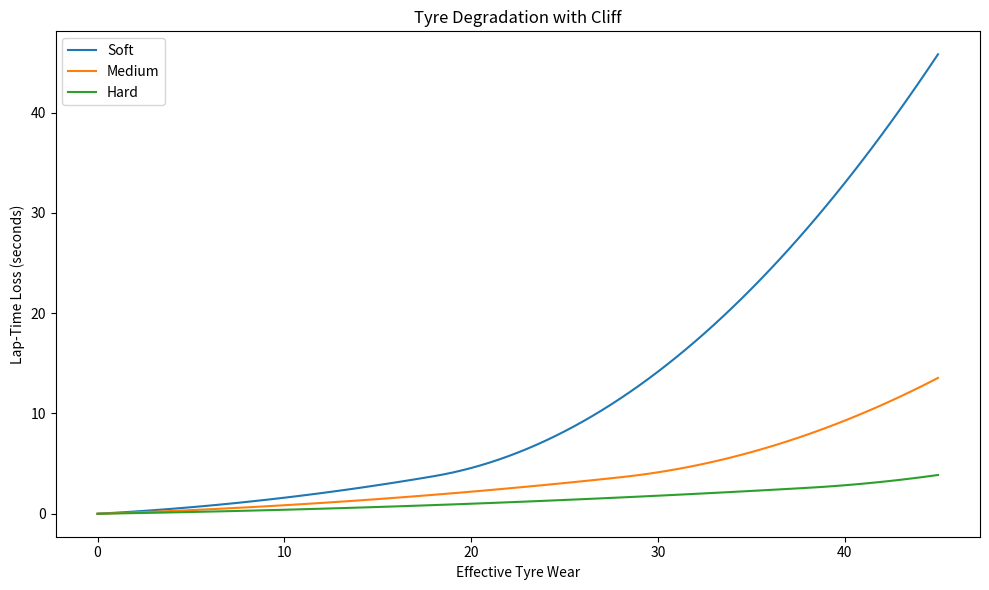
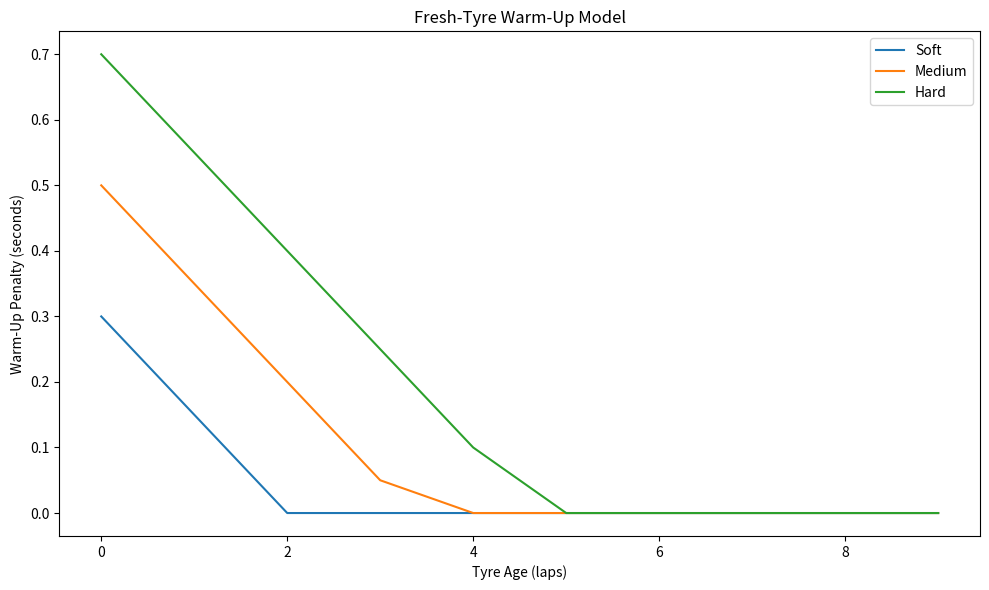
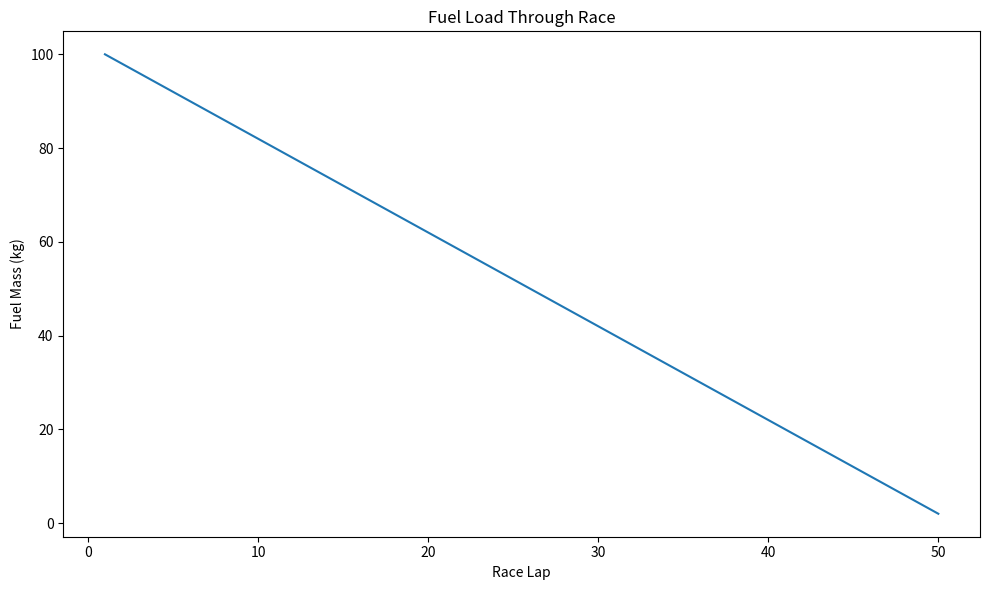
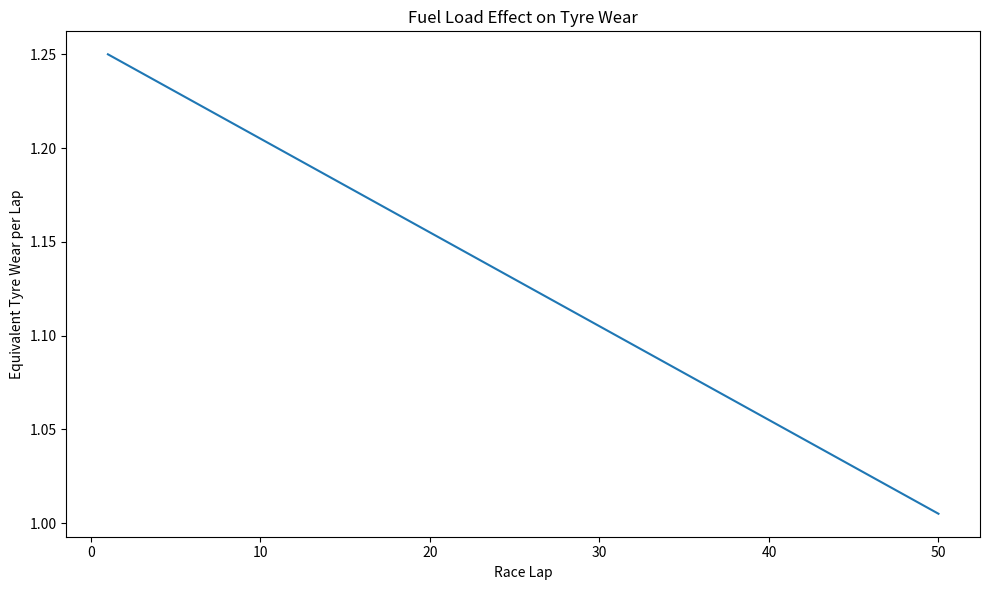
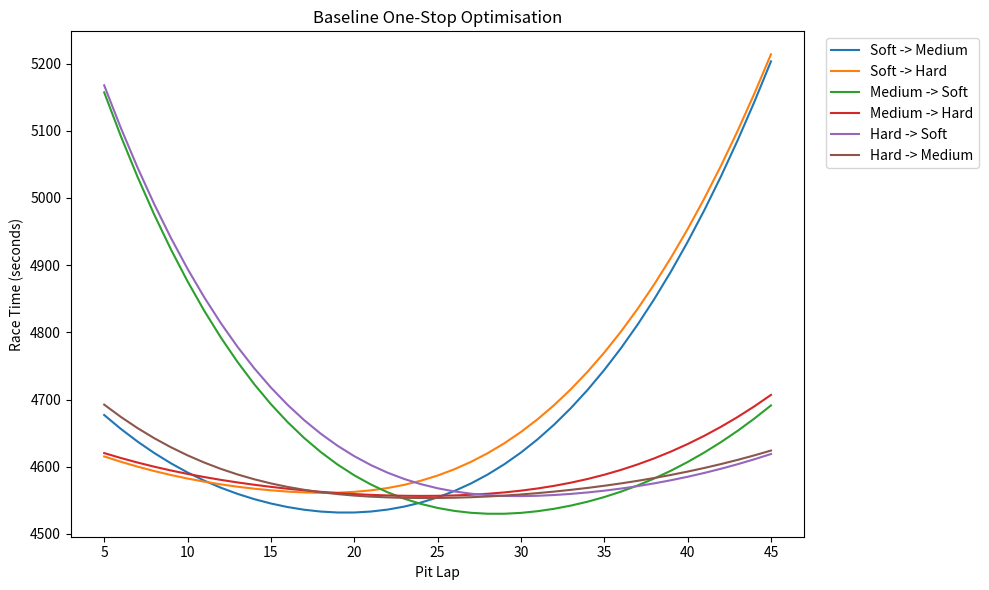
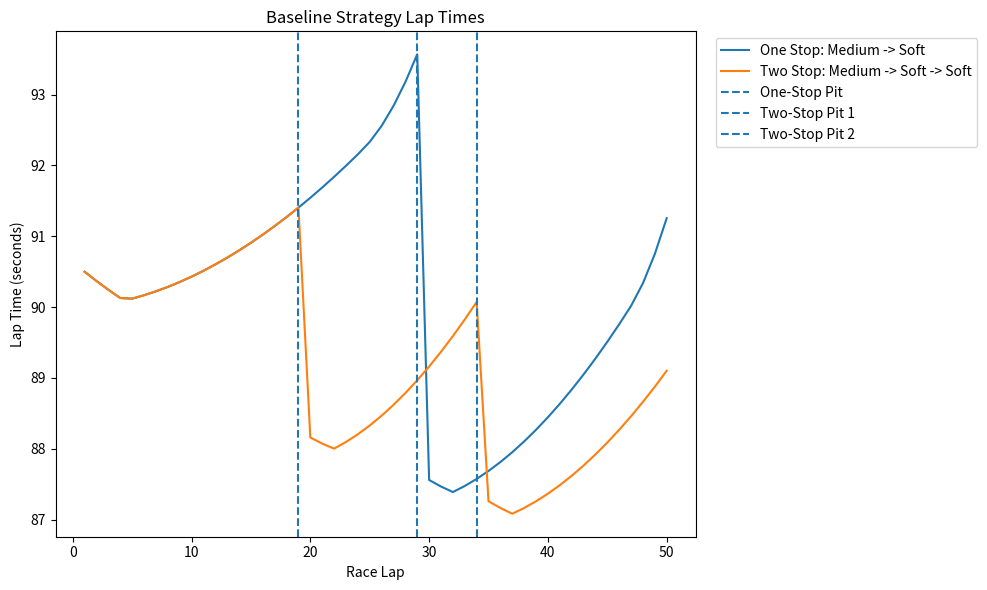
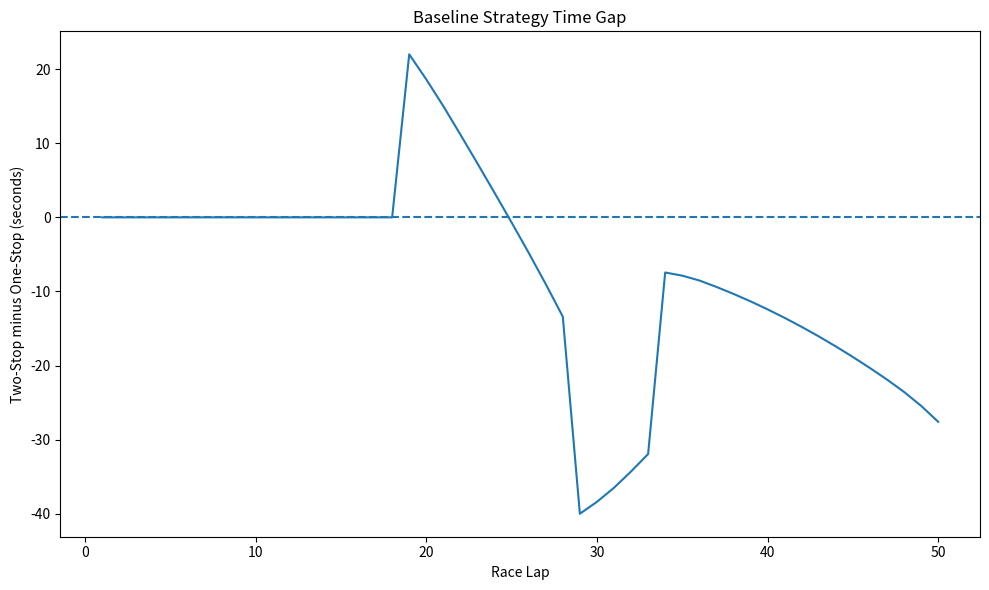
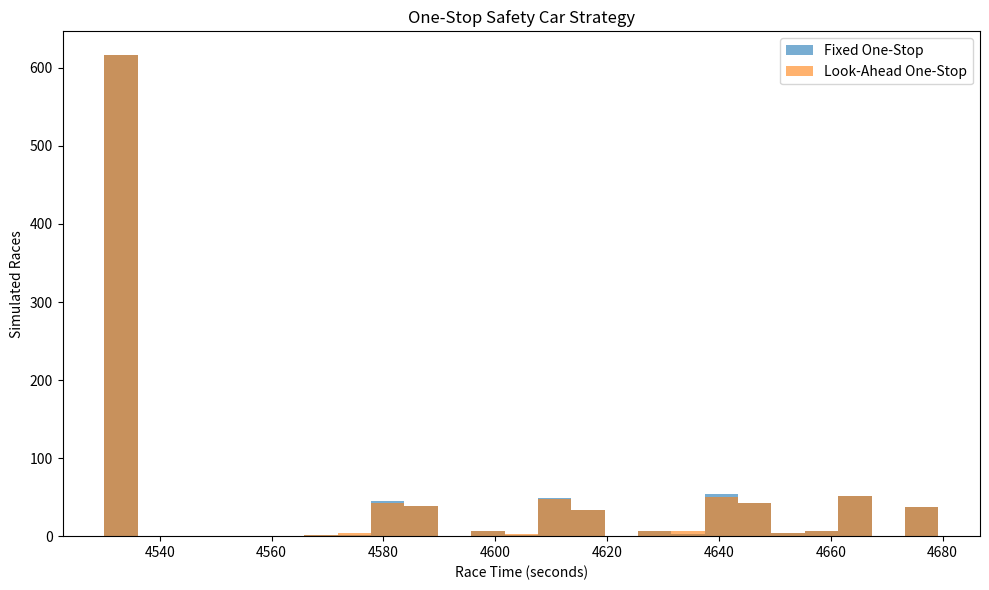
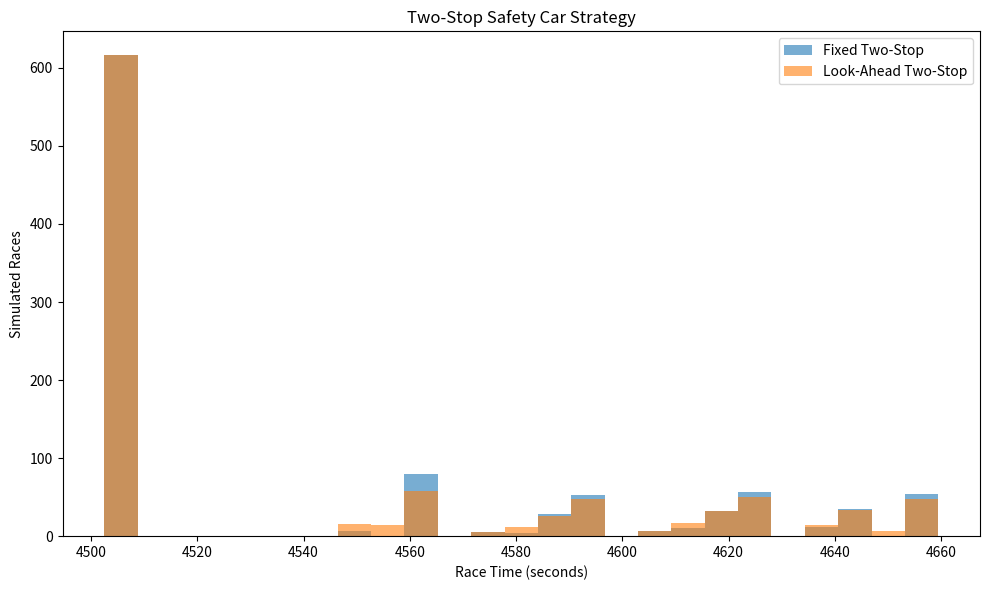
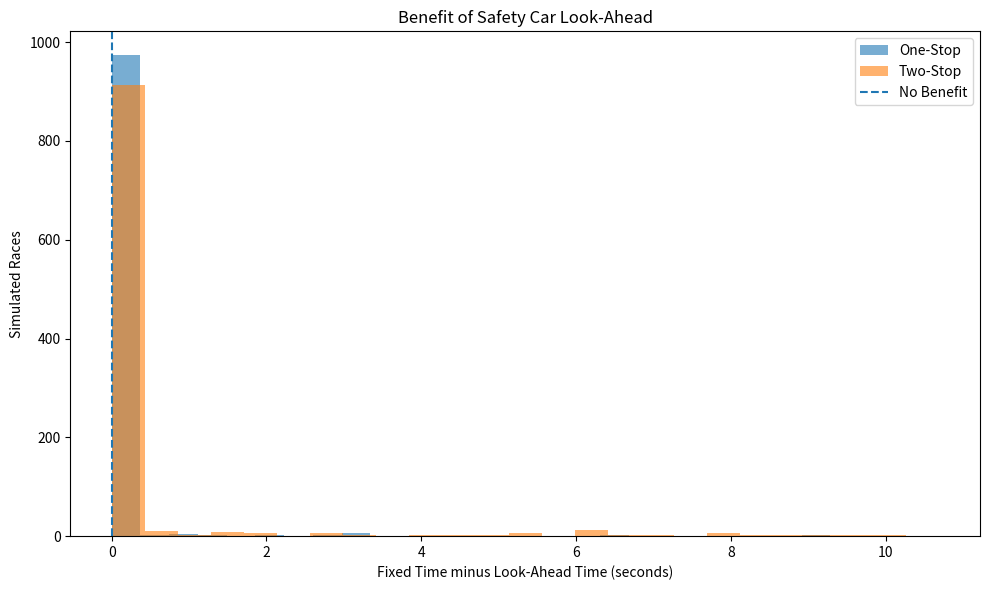
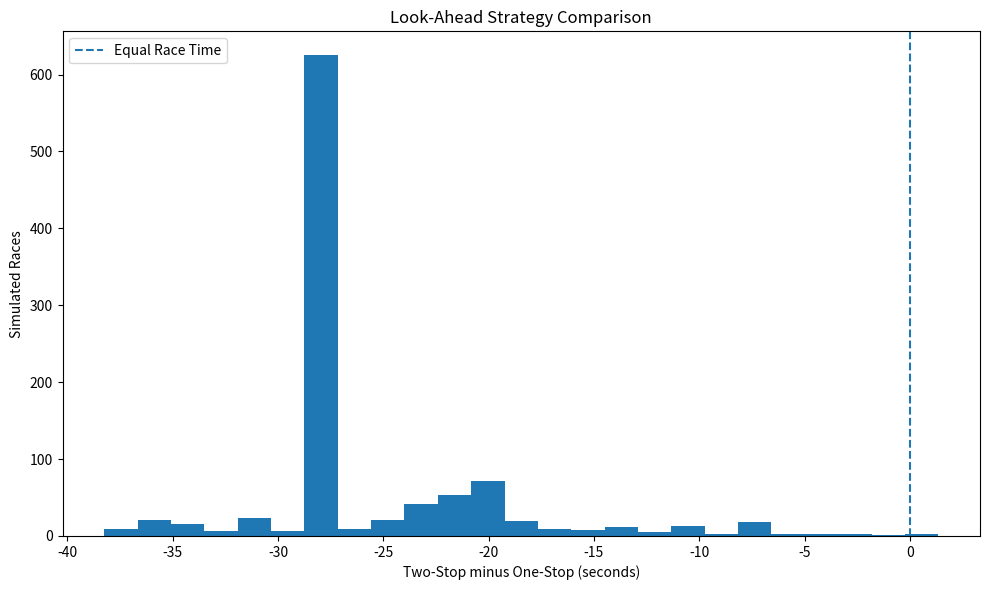
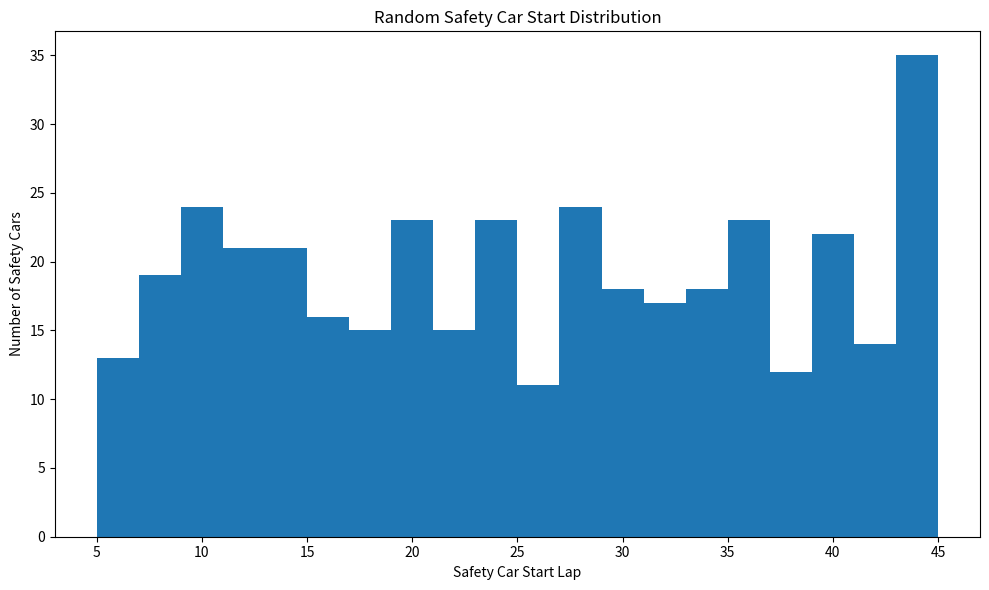

Write the Python code that produced these figures, in order.
import matplotlib.pyplot as plt
import random
import statistics


# =============================================================
# RACE SETTINGS
# =============================================================

race_laps = 50

normal_pit_loss = 22.0

minimum_stint = 5


# =============================================================
# FUEL MODEL
# =============================================================

initial_fuel_mass = 100.0

fuel_burn_per_lap = 2.0

fuel_time_per_kg = 0.03

fuel_wear_sensitivity = 0.25


# =============================================================
# SAFETY CAR MODEL
# =============================================================

safety_car_probability = 0.40

safety_car_min_start = 5

safety_car_max_start = 45

safety_car_min_duration = 2

safety_car_max_duration = 5

safety_car_lap_time = 120.0

safety_car_pit_loss = 10.0

safety_car_tyre_wear_multiplier = 0.35


# =============================================================
# MONTE CARLO SETTINGS
# =============================================================

monte_carlo_runs = 1000

random_seed = 42


# =============================================================
# TYRE DATA
# =============================================================
#
# Each tyre contains:
#
# 0 = base lap time
# 1 = linear degradation
# 2 = quadratic degradation
# 3 = initial warm-up penalty
# 4 = warm-up recovery
# 5 = cliff threshold
# 6 = cliff severity
#
# =============================================================

tyres = {

    "Soft": (
        89.0,
        0.10,
        0.006,
        0.30,
        0.15,
        18.0,
        0.04
    ),

    "Medium": (
        90.0,
        0.06,
        0.0025,
        0.50,
        0.15,
        28.0,
        0.02
    ),

    "Hard": (
        92.0,
        0.03,
        0.001,
        0.70,
        0.15,
        38.0,
        0.01
    )
}


# =============================================================
# FUNCTION: CHECK SAFETY CAR LAP
# =============================================================

def is_safety_car_lap(
        lap,
        safety_car_start,
        safety_car_end):

    if safety_car_start is None:
        return False

    if (
        lap >= safety_car_start
        and lap <= safety_car_end
    ):
        return True

    return False


# =============================================================
# FUNCTION: PIT LOSS
# =============================================================

def calculate_pit_loss(
        lap,
        safety_car_start,
        safety_car_end):

    if is_safety_car_lap(
        lap,
        safety_car_start,
        safety_car_end
    ):

        return safety_car_pit_loss

    return normal_pit_loss


# =============================================================
# FUNCTION: FUEL MASS
# =============================================================

def calculate_fuel_mass(lap):

    fuel_mass = (
        initial_fuel_mass
        - fuel_burn_per_lap * (lap - 1)
    )

    if fuel_mass < 0:

        fuel_mass = 0.0

    return fuel_mass


# =============================================================
# FUNCTION: FUEL LAP-TIME GAIN
# =============================================================

def calculate_fuel_time_gain(lap):

    current_fuel = calculate_fuel_mass(lap)

    fuel_burned = (
        initial_fuel_mass
        - current_fuel
    )

    fuel_time_gain = (
        fuel_burned
        * fuel_time_per_kg
    )

    return fuel_time_gain


# =============================================================
# FUNCTION: FUEL EFFECT ON TYRE WEAR
# =============================================================

def calculate_fuel_wear_increment(
        lap,
        safety_car_start,
        safety_car_end):

    current_fuel = calculate_fuel_mass(lap)

    fuel_fraction = (
        current_fuel
        / initial_fuel_mass
    )

    wear_increment = (
        1.0
        + fuel_wear_sensitivity * fuel_fraction
    )


    # Less tyre wear during Safety Car

    if is_safety_car_lap(
        lap,
        safety_car_start,
        safety_car_end
    ):

        wear_increment = (
            wear_increment
            * safety_car_tyre_wear_multiplier
        )


    return wear_increment


# =============================================================
# FUNCTION: TYRE CLIFF
# =============================================================

def calculate_cliff_penalty(
        tyre_wear,
        cliff_threshold,
        cliff_severity):

    if tyre_wear <= cliff_threshold:

        return 0.0


    cliff_excess = (
        tyre_wear
        - cliff_threshold
    )


    cliff_penalty = (
        cliff_severity
        * (cliff_excess ** 2)
    )


    return cliff_penalty


# =============================================================
# FUNCTION: TYRE DEGRADATION
# =============================================================

def calculate_tyre_loss(
        tyre_data,
        tyre_wear):

    linear_deg = tyre_data[1]

    quadratic_deg = tyre_data[2]

    cliff_threshold = tyre_data[5]

    cliff_severity = tyre_data[6]


    normal_loss = (
        linear_deg * tyre_wear
        + quadratic_deg * (tyre_wear ** 2)
    )


    cliff_loss = calculate_cliff_penalty(
        tyre_wear,
        cliff_threshold,
        cliff_severity
    )


    total_loss = (
        normal_loss
        + cliff_loss
    )


    return total_loss


# =============================================================
# FUNCTION: TYRE WARM-UP
# =============================================================

def calculate_warmup_penalty(
        tyre_data,
        tyre_age):

    initial_penalty = tyre_data[3]

    recovery_rate = tyre_data[4]


    warmup_penalty = (
        initial_penalty
        - recovery_rate * tyre_age
    )


    if warmup_penalty < 0:

        warmup_penalty = 0.0


    return warmup_penalty


# =============================================================
# FUNCTION: CALCULATE LAP TIME
# =============================================================

def calculate_lap_time(
        tyre_data,
        tyre_age,
        tyre_wear,
        lap,
        safety_car_start,
        safety_car_end):


    # -----------------------------
    # Safety Car lap
    # -----------------------------

    if is_safety_car_lap(
        lap,
        safety_car_start,
        safety_car_end
    ):

        return safety_car_lap_time


    # -----------------------------
    # Normal racing lap
    # -----------------------------

    base_time = tyre_data[0]


    tyre_loss = calculate_tyre_loss(
        tyre_data,
        tyre_wear
    )


    warmup_penalty = calculate_warmup_penalty(
        tyre_data,
        tyre_age
    )


    fuel_time_gain = calculate_fuel_time_gain(
        lap
    )


    lap_time = (
        base_time
        + tyre_loss
        + warmup_penalty
        - fuel_time_gain
    )


    return lap_time


# =============================================================
# FUNCTION: CHECK PIT PLAN IS LEGAL
# =============================================================

def pit_plan_is_legal(
        pit_laps):


    # Pit laps must be in increasing order

    for i in range(
        len(pit_laps) - 1
    ):

        if pit_laps[i] >= pit_laps[i + 1]:

            return False


    # -----------------------------
    # Calculate stint lengths
    # -----------------------------

    if len(pit_laps) == 0:

        stint_lengths = [
            race_laps
        ]


    else:

        stint_lengths = [
            pit_laps[0]
        ]


        for i in range(
            1,
            len(pit_laps)
        ):

            stint_length = (
                pit_laps[i]
                - pit_laps[i - 1]
            )

            stint_lengths.append(
                stint_length
            )


        final_stint = (
            race_laps
            - pit_laps[-1]
        )


        stint_lengths.append(
            final_stint
        )


    # -----------------------------
    # Check minimum stint
    # -----------------------------

    for stint_length in stint_lengths:

        if stint_length < minimum_stint:

            return False


    return True


# =============================================================
# FUNCTION: SIMULATE FIXED STRATEGY
# =============================================================
#
# This function follows the supplied pit plan exactly.
#
# It is used for:
#
# - baseline optimisation
# - fixed Monte Carlo strategy
# - Safety Car look-ahead calculations
#
# =============================================================

def simulate_fixed_strategy(
        tyre_sequence,
        pit_laps,
        safety_car_start=None,
        safety_car_end=None,
        return_trace=False):


    # Strategy must have one fewer pit stop
    # than tyre stints

    if len(pit_laps) != len(tyre_sequence) - 1:

        return None


    if not pit_plan_is_legal(
        pit_laps
    ):

        return None


    total_time = 0.0

    tyre_age = 0

    tyre_wear = 0.0


    stint_number = 0

    pit_number = 0


    lap_times = []

    cumulative_times = []


    # -----------------------------
    # Race simulation
    # -----------------------------

    for lap in range(
        1,
        race_laps + 1
    ):


        current_tyre_name = (
            tyre_sequence[stint_number]
        )


        current_tyre = tyres[
            current_tyre_name
        ]


        lap_time = calculate_lap_time(
            current_tyre,
            tyre_age,
            tyre_wear,
            lap,
            safety_car_start,
            safety_car_end
        )


        total_time = (
            total_time
            + lap_time
        )


        tyre_age = (
            tyre_age
            + 1
        )


        tyre_wear = (
            tyre_wear
            + calculate_fuel_wear_increment(
                lap,
                safety_car_start,
                safety_car_end
            )
        )


        # -----------------------------
        # Planned pit stop
        # -----------------------------

        if (
            pit_number < len(pit_laps)
            and lap == pit_laps[pit_number]
        ):


            total_time = (
                total_time
                + calculate_pit_loss(
                    lap,
                    safety_car_start,
                    safety_car_end
                )
            )


            tyre_age = 0

            tyre_wear = 0.0


            stint_number = (
                stint_number
                + 1
            )


            pit_number = (
                pit_number
                + 1
            )


        # -----------------------------
        # Save trace
        # -----------------------------

        if return_trace:

            lap_times.append(
                lap_time
            )


            cumulative_times.append(
                total_time
            )


    if return_trace:

        return (
            total_time,
            lap_times,
            cumulative_times
        )


    return total_time


# =============================================================
# FUNCTION: LOOK-AHEAD SAFETY CAR STRATEGY
# =============================================================
#
# When a Safety Car occurs before a planned stop:
#
# OPTION A:
# stay out and follow the original plan
#
# OPTION B:
# pit now and bring that stop forward
#
# The simulator calculates the predicted total
# race time for both options.
#
# It chooses whichever option is faster.
#
# =============================================================

def simulate_lookahead_strategy(
        tyre_sequence,
        planned_pit_laps,
        safety_car_start=None,
        safety_car_end=None,
        return_trace=False):


    total_time = 0.0

    tyre_age = 0

    tyre_wear = 0.0


    stint_number = 0

    pit_number = 0


    actual_pit_laps = []


    decision_log = []


    lap_times = []

    cumulative_times = []


    for lap in range(
        1,
        race_laps + 1
    ):


        # -----------------------------
        # Current tyre
        # -----------------------------

        current_tyre_name = (
            tyre_sequence[stint_number]
        )


        current_tyre = tyres[
            current_tyre_name
        ]


        # -----------------------------
        # Calculate current lap
        # -----------------------------

        lap_time = calculate_lap_time(
            current_tyre,
            tyre_age,
            tyre_wear,
            lap,
            safety_car_start,
            safety_car_end
        )


        total_time = (
            total_time
            + lap_time
        )


        tyre_age = (
            tyre_age
            + 1
        )


        tyre_wear = (
            tyre_wear
            + calculate_fuel_wear_increment(
                lap,
                safety_car_start,
                safety_car_end
            )
        )


        # -----------------------------
        # Pit decision
        # -----------------------------

        should_pit = False


        if pit_number < len(
            planned_pit_laps
        ):


            planned_pit = (
                planned_pit_laps[
                    pit_number
                ]
            )


            # -----------------------------
            # Planned stop reached
            # -----------------------------

            if lap == planned_pit:

                should_pit = True


            # -----------------------------
            # Safety Car opportunity
            # -----------------------------

            elif (
                is_safety_car_lap(
                    lap,
                    safety_car_start,
                    safety_car_end
                )
                and lap < planned_pit
            ):


                # ---------------------------------
                # Option A: Stay out
                # ---------------------------------

                stay_out_plan = (
                    actual_pit_laps
                    + planned_pit_laps[
                        pit_number:
                    ]
                )


                # ---------------------------------
                # Option B: Pit now
                # ---------------------------------

                pit_now_plan = (
                    actual_pit_laps
                    + [lap]
                    + planned_pit_laps[
                        pit_number + 1:
                    ]
                )


                # Only test legal pit plans

                if pit_plan_is_legal(
                    pit_now_plan
                ):


                    stay_out_time = (
                        simulate_fixed_strategy(
                            tyre_sequence,
                            stay_out_plan,
                            safety_car_start,
                            safety_car_end
                        )
                    )


                    pit_now_time = (
                        simulate_fixed_strategy(
                            tyre_sequence,
                            pit_now_plan,
                            safety_car_start,
                            safety_car_end
                        )
                    )


                    # ---------------------------------
                    # Choose faster option
                    # ---------------------------------

                    if (
                        pit_now_time
                        < stay_out_time
                    ):


                        should_pit = True


                        decision = (
                            lap,
                            planned_pit,
                            stay_out_time,
                            pit_now_time,
                            "PIT"
                        )


                    else:


                        decision = (
                            lap,
                            planned_pit,
                            stay_out_time,
                            pit_now_time,
                            "STAY OUT"
                        )


                    decision_log.append(
                        decision
                    )


        # -----------------------------
        # Make pit stop
        # -----------------------------

        if should_pit:


            total_time = (
                total_time
                + calculate_pit_loss(
                    lap,
                    safety_car_start,
                    safety_car_end
                )
            )


            actual_pit_laps.append(
                lap
            )


            tyre_age = 0

            tyre_wear = 0.0


            stint_number = (
                stint_number
                + 1
            )


            pit_number = (
                pit_number
                + 1
            )


        # -----------------------------
        # Save trace
        # -----------------------------

        if return_trace:


            lap_times.append(
                lap_time
            )


            cumulative_times.append(
                total_time
            )


    if return_trace:

        return (
            total_time,
            actual_pit_laps,
            decision_log,
            lap_times,
            cumulative_times
        )


    return (
        total_time,
        actual_pit_laps,
        decision_log
    )


# =============================================================
# FUNCTION: ONE-STOP OPTIMISATION
# =============================================================

def calculate_one_stop_strategy(
        first_tyre,
        second_tyre):


    tyre_sequence = [
        first_tyre,
        second_tyre
    ]


    pit_laps_tested = []

    race_times = []


    for pit_lap in range(
        minimum_stint,
        race_laps - minimum_stint + 1
    ):


        race_time = simulate_fixed_strategy(
            tyre_sequence,
            [pit_lap]
        )


        pit_laps_tested.append(
            pit_lap
        )


        race_times.append(
            race_time
        )


    best_time = min(
        race_times
    )


    best_index = race_times.index(
        best_time
    )


    best_pit_lap = pit_laps_tested[
        best_index
    ]


    return (
        best_pit_lap,
        round(best_time, 6),
        pit_laps_tested,
        race_times
    )


# =============================================================
# FUNCTION: TWO-STOP OPTIMISATION
# =============================================================

def calculate_two_stop_strategy(
        first_tyre,
        second_tyre,
        third_tyre):


    tyre_sequence = [
        first_tyre,
        second_tyre,
        third_tyre
    ]


    best_time = None

    best_pit_1 = None

    best_pit_2 = None


    for pit_lap_1 in range(
        minimum_stint,
        race_laps - (2 * minimum_stint) + 1
    ):


        for pit_lap_2 in range(
            pit_lap_1 + minimum_stint,
            race_laps - minimum_stint + 1
        ):


            race_time = simulate_fixed_strategy(
                tyre_sequence,
                [
                    pit_lap_1,
                    pit_lap_2
                ]
            )


            if (
                best_time is None
                or race_time < best_time
            ):


                best_time = race_time

                best_pit_1 = pit_lap_1

                best_pit_2 = pit_lap_2


    return (
        best_pit_1,
        best_pit_2,
        round(best_time, 6)
    )


# =============================================================
# FUNCTION: FIND BEST ONE-STOP
# =============================================================

def find_best_one_stop():


    tyre_names = list(
        tyres.keys()
    )


    best_time = None

    best_strategy = None

    best_pit = None


    all_results = {}

    legal_combinations = 0


    for first_tyre in tyre_names:

        for second_tyre in tyre_names:


            if first_tyre == second_tyre:

                continue


            legal_combinations += 1


            result = calculate_one_stop_strategy(
                first_tyre,
                second_tyre
            )


            pit_lap = result[0]

            race_time = result[1]


            strategy_name = (
                first_tyre
                + " -> "
                + second_tyre
            )


            all_results[
                strategy_name
            ] = result


            if (
                best_time is None
                or race_time < best_time
            ):


                best_time = race_time


                best_strategy = (
                    first_tyre,
                    second_tyre
                )


                best_pit = pit_lap


    return (
        best_strategy,
        best_pit,
        best_time,
        all_results,
        legal_combinations
    )


# =============================================================
# FUNCTION: FIND BEST TWO-STOP
# =============================================================

def find_best_two_stop():


    tyre_names = list(
        tyres.keys()
    )


    best_time = None

    best_strategy = None

    best_pit_1 = None

    best_pit_2 = None


    legal_combinations = 0


    for first_tyre in tyre_names:

        for second_tyre in tyre_names:

            for third_tyre in tyre_names:


                if (
                    first_tyre
                    == second_tyre
                    == third_tyre
                ):

                    continue


                legal_combinations += 1


                result = calculate_two_stop_strategy(
                    first_tyre,
                    second_tyre,
                    third_tyre
                )


                pit_1 = result[0]

                pit_2 = result[1]

                race_time = result[2]


                if (
                    best_time is None
                    or race_time < best_time
                ):


                    best_time = race_time


                    best_strategy = (
                        first_tyre,
                        second_tyre,
                        third_tyre
                    )


                    best_pit_1 = pit_1

                    best_pit_2 = pit_2


    return (
        best_strategy,
        best_pit_1,
        best_pit_2,
        best_time,
        legal_combinations
    )


# =============================================================
# FUNCTION: GENERATE SAFETY CAR SCENARIOS
# =============================================================

def generate_safety_car_scenarios(
        number_of_races):


    random.seed(
        random_seed
    )


    scenarios = []


    for simulation in range(
        number_of_races
    ):


        if (
            random.random()
            < safety_car_probability
        ):


            start_lap = random.randint(
                safety_car_min_start,
                safety_car_max_start
            )


            duration = random.randint(
                safety_car_min_duration,
                safety_car_max_duration
            )


            end_lap = (
                start_lap
                + duration
                - 1
            )


            if end_lap > race_laps:

                end_lap = race_laps


            scenarios.append(
                (
                    start_lap,
                    end_lap
                )
            )


        else:


            scenarios.append(
                (
                    None,
                    None
                )
            )


    return scenarios


# =============================================================
# BASELINE OPTIMISATION
# =============================================================

one_stop_search = (
    find_best_one_stop()
)


best_one_stop_strategy = (
    one_stop_search[0]
)

best_one_stop_pit = (
    one_stop_search[1]
)

best_one_stop_time = (
    one_stop_search[2]
)

one_stop_results = (
    one_stop_search[3]
)

one_stop_combination_count = (
    one_stop_search[4]
)


best_one_stop_name = (
    best_one_stop_strategy[0]
    + " -> "
    + best_one_stop_strategy[1]
)


best_one_stop_pits = [
    best_one_stop_pit
]


two_stop_search = (
    find_best_two_stop()
)


best_two_stop_strategy = (
    two_stop_search[0]
)

best_two_stop_pit_1 = (
    two_stop_search[1]
)

best_two_stop_pit_2 = (
    two_stop_search[2]
)

best_two_stop_time = (
    two_stop_search[3]
)

two_stop_combination_count = (
    two_stop_search[4]
)


best_two_stop_name = (
    best_two_stop_strategy[0]
    + " -> "
    + best_two_stop_strategy[1]
    + " -> "
    + best_two_stop_strategy[2]
)


best_two_stop_pits = [
    best_two_stop_pit_1,
    best_two_stop_pit_2
]


# =============================================================
# BASELINE TRACES
# =============================================================

(
    baseline_one_total,
    baseline_one_lap_times,
    baseline_one_cumulative

) = simulate_fixed_strategy(
    list(best_one_stop_strategy),
    best_one_stop_pits,
    return_trace=True
)


(
    baseline_two_total,
    baseline_two_lap_times,
    baseline_two_cumulative

) = simulate_fixed_strategy(
    list(best_two_stop_strategy),
    best_two_stop_pits,
    return_trace=True
)


race_lap_numbers = list(
    range(
        1,
        race_laps + 1
    )
)


baseline_gap = []


for i in range(
    race_laps
):


    gap = (
        baseline_two_cumulative[i]
        - baseline_one_cumulative[i]
    )


    baseline_gap.append(
        gap
    )


# =============================================================
# MONTE CARLO SCENARIOS
# =============================================================

scenarios = generate_safety_car_scenarios(
    monte_carlo_runs
)


safety_car_count = 0


for scenario in scenarios:

    if scenario[0] is not None:

        safety_car_count += 1


# =============================================================
# MONTE CARLO RESULTS
# =============================================================

fixed_one_times = []

lookahead_one_times = []


fixed_two_times = []

lookahead_two_times = []


lookahead_one_actual_pits = []

lookahead_two_actual_pits = []


one_stop_decision_logs = []

two_stop_decision_logs = []


# =============================================================
# RUN MONTE CARLO
# =============================================================

for scenario in scenarios:


    safety_car_start = scenario[0]

    safety_car_end = scenario[1]


    # -----------------------------
    # Fixed one-stop
    # -----------------------------

    fixed_one_time = simulate_fixed_strategy(
        list(best_one_stop_strategy),
        best_one_stop_pits,
        safety_car_start,
        safety_car_end
    )


    fixed_one_times.append(
        fixed_one_time
    )


    # -----------------------------
    # Look-ahead one-stop
    # -----------------------------

    (
        lookahead_one_time,
        actual_one_pits,
        one_decisions

    ) = simulate_lookahead_strategy(

        list(best_one_stop_strategy),
        best_one_stop_pits,
        safety_car_start,
        safety_car_end
    )


    lookahead_one_times.append(
        lookahead_one_time
    )


    lookahead_one_actual_pits.append(
        actual_one_pits
    )


    one_stop_decision_logs.append(
        one_decisions
    )


    # -----------------------------
    # Fixed two-stop
    # -----------------------------

    fixed_two_time = simulate_fixed_strategy(
        list(best_two_stop_strategy),
        best_two_stop_pits,
        safety_car_start,
        safety_car_end
    )


    fixed_two_times.append(
        fixed_two_time
    )


    # -----------------------------
    # Look-ahead two-stop
    # -----------------------------

    (
        lookahead_two_time,
        actual_two_pits,
        two_decisions

    ) = simulate_lookahead_strategy(

        list(best_two_stop_strategy),
        best_two_stop_pits,
        safety_car_start,
        safety_car_end
    )


    lookahead_two_times.append(
        lookahead_two_time
    )


    lookahead_two_actual_pits.append(
        actual_two_pits
    )


    two_stop_decision_logs.append(
        two_decisions
    )


# =============================================================
# MEAN AND STANDARD DEVIATION
# =============================================================

fixed_one_mean = statistics.mean(
    fixed_one_times
)


lookahead_one_mean = statistics.mean(
    lookahead_one_times
)


fixed_two_mean = statistics.mean(
    fixed_two_times
)


lookahead_two_mean = statistics.mean(
    lookahead_two_times
)


fixed_one_std = statistics.stdev(
    fixed_one_times
)


lookahead_one_std = statistics.stdev(
    lookahead_one_times
)


fixed_two_std = statistics.stdev(
    fixed_two_times
)


lookahead_two_std = statistics.stdev(
    lookahead_two_times
)


# =============================================================
# CALCULATE BENEFIT OF LOOK-AHEAD
# =============================================================

one_stop_benefits = []

two_stop_benefits = []


for i in range(
    monte_carlo_runs
):


    one_benefit = (
        fixed_one_times[i]
        - lookahead_one_times[i]
    )


    two_benefit = (
        fixed_two_times[i]
        - lookahead_two_times[i]
    )


    one_stop_benefits.append(
        one_benefit
    )


    two_stop_benefits.append(
        two_benefit
    )


average_one_benefit = statistics.mean(
    one_stop_benefits
)


average_two_benefit = statistics.mean(
    two_stop_benefits
)


# =============================================================
# COUNT CHANGED PIT PLANS
# =============================================================

one_stop_plan_changes = 0

two_stop_plan_changes = 0


for pit_plan in lookahead_one_actual_pits:

    if pit_plan != best_one_stop_pits:

        one_stop_plan_changes += 1


for pit_plan in lookahead_two_actual_pits:

    if pit_plan != best_two_stop_pits:

        two_stop_plan_changes += 1


# =============================================================
# LOOK-AHEAD ONE VS TWO STOP
# =============================================================

lookahead_strategy_gaps = []


one_stop_wins = 0

two_stop_wins = 0

ties = 0


for i in range(
    monte_carlo_runs
):


    gap = (
        lookahead_two_times[i]
        - lookahead_one_times[i]
    )


    lookahead_strategy_gaps.append(
        gap
    )


    if gap < 0:

        two_stop_wins += 1


    elif gap > 0:

        one_stop_wins += 1


    else:

        ties += 1


average_strategy_gap = statistics.mean(
    lookahead_strategy_gaps
)


# =============================================================
# FIND ONE EXAMPLE OF A SAFETY CAR DECISION
# =============================================================

example_decision = None


for i in range(
    monte_carlo_runs
):


    if len(
        one_stop_decision_logs[i]
    ) > 0:


        example_decision = (
            i,
            scenarios[i],
            one_stop_decision_logs[i],
            lookahead_one_actual_pits[i]
        )


        break


# =============================================================
# PRINT SETTINGS
# =============================================================

print("MODEL SETTINGS")

print()

print(
    "Race laps:",
    race_laps
)

print(
    "Normal pit loss:",
    normal_pit_loss,
    "seconds"
)

print(
    "Minimum stint:",
    minimum_stint,
    "laps"
)

print()

print("SAFETY CAR")

print()

print(
    "Probability:",
    safety_car_probability
)

print(
    "Safety Car pit loss:",
    safety_car_pit_loss,
    "seconds"
)

print(
    "Safety Car lap time:",
    safety_car_lap_time,
    "seconds"
)

print()

print(
    "Safety Car decision method:"
)

print(
    "Look-ahead optimisation"
)

print()

print("----------------------------------")


# =============================================================
# PRINT BASELINE RESULTS
# =============================================================

print()

print("BASELINE STRATEGIES")

print()

print("ONE-STOP")

print()

print(
    "Strategy:",
    best_one_stop_name
)

print(
    "Pit:",
    best_one_stop_pit
)

print(
    "Stints:",
    best_one_stop_pit,
    "+",
    race_laps - best_one_stop_pit
)

print(
    f"Race time: "
    f"{best_one_stop_time:.1f} seconds"
)

print()


print("TWO-STOP")

print()

print(
    "Strategy:",
    best_two_stop_name
)

print(
    "Pits:",
    best_two_stop_pit_1,
    "and",
    best_two_stop_pit_2
)

print(
    "Stints:",
    best_two_stop_pit_1,
    "+",
    best_two_stop_pit_2
    - best_two_stop_pit_1,
    "+",
    race_laps
    - best_two_stop_pit_2
)

print(
    f"Race time: "
    f"{best_two_stop_time:.1f} seconds"
)

print()

print("----------------------------------")


# =============================================================
# PRINT MONTE CARLO RESULTS
# =============================================================

print()

print("MONTE CARLO RESULTS")

print()

print(
    "Simulations:",
    monte_carlo_runs
)

print(
    "Safety Car races:",
    safety_car_count
)

print(
    "No Safety Car races:",
    monte_carlo_runs
    - safety_car_count
)

print()

print("ONE-STOP")

print()

print(
    f"Fixed mean: "
    f"{fixed_one_mean:.1f} seconds"
)

print(
    f"Look-ahead mean: "
    f"{lookahead_one_mean:.1f} seconds"
)

print(
    f"Fixed standard deviation: "
    f"{fixed_one_std:.1f} seconds"
)

print(
    f"Look-ahead standard deviation: "
    f"{lookahead_one_std:.1f} seconds"
)

print(
    f"Average benefit of look-ahead: "
    f"{average_one_benefit:.3f} seconds"
)

print(
    "Changed pit plans:",
    one_stop_plan_changes
)

print()

print("TWO-STOP")

print()

print(
    f"Fixed mean: "
    f"{fixed_two_mean:.1f} seconds"
)

print(
    f"Look-ahead mean: "
    f"{lookahead_two_mean:.1f} seconds"
)

print(
    f"Fixed standard deviation: "
    f"{fixed_two_std:.1f} seconds"
)

print(
    f"Look-ahead standard deviation: "
    f"{lookahead_two_std:.1f} seconds"
)

print(
    f"Average benefit of look-ahead: "
    f"{average_two_benefit:.3f} seconds"
)

print(
    "Changed pit plans:",
    two_stop_plan_changes
)

print()

print("----------------------------------")


# =============================================================
# PRINT FINAL STRATEGY COMPARISON
# =============================================================

print()

print(
    "LOOK-AHEAD STRATEGY COMPARISON"
)

print()

print(
    "One-stop wins:",
    one_stop_wins
)

print(
    "Two-stop wins:",
    two_stop_wins
)

print(
    "Ties:",
    ties
)

print()

print(
    f"Average two-stop minus one-stop gap: "
    f"{average_strategy_gap:.1f} seconds"
)

print()


if average_strategy_gap < 0:

    print(
        "Two-stop is faster on average by:",
        f"{abs(average_strategy_gap):.1f} seconds"
    )

else:

    print(
        "One-stop is faster on average by:",
        f"{average_strategy_gap:.1f} seconds"
    )


# =============================================================
# PRINT EXAMPLE DECISION
# =============================================================

if example_decision is not None:


    simulation_number = (
        example_decision[0]
    )


    scenario = (
        example_decision[1]
    )


    decisions = (
        example_decision[2]
    )


    actual_pits = (
        example_decision[3]
    )


    print()

    print("----------------------------------")

    print()

    print(
        "EXAMPLE SAFETY CAR DECISION"
    )

    print()

    print(
        "Simulation:",
        simulation_number + 1
    )

    print(
        "Safety Car:",
        scenario[0],
        "to",
        scenario[1]
    )

    print(
        "Original one-stop pit:",
        best_one_stop_pit
    )

    print(
        "Actual pit plan:",
        actual_pits
    )

    print()


    for decision in decisions:


        print(
            "Decision lap:",
            decision[0]
        )

        print(
            "Original planned pit:",
            decision[1]
        )

        print(
            f"Stay-out predicted time: "
            f"{decision[2]:.1f}"
        )

        print(
            f"Pit-now predicted time: "
            f"{decision[3]:.1f}"
        )

        print(
            "Decision:",
            decision[4]
        )

        print()


# =============================================================
# GRAPH 1
# TYRE DEGRADATION
# =============================================================

plt.figure(
    figsize=(10, 6)
)


wear_values = []

wear = 0.0


while wear <= 45:

    wear_values.append(
        wear
    )

    wear += 0.5


for tyre_name in tyres:


    tyre_data = tyres[
        tyre_name
    ]


    tyre_losses = []


    for tyre_wear in wear_values:


        tyre_losses.append(
            calculate_tyre_loss(
                tyre_data,
                tyre_wear
            )
        )


    plt.plot(
        wear_values,
        tyre_losses,
        label=tyre_name
    )


plt.xlabel(
    "Effective Tyre Wear"
)

plt.ylabel(
    "Lap-Time Loss (seconds)"
)

plt.title(
    "Tyre Degradation with Cliff"
)

plt.legend()

plt.tight_layout()

plt.show()


# =============================================================
# GRAPH 2
# TYRE WARM-UP
# =============================================================

plt.figure(
    figsize=(10, 6)
)


warmup_ages = list(
    range(0, 10)
)


for tyre_name in tyres:


    penalties = []


    for tyre_age in warmup_ages:


        penalties.append(
            calculate_warmup_penalty(
                tyres[tyre_name],
                tyre_age
            )
        )


    plt.plot(
        warmup_ages,
        penalties,
        label=tyre_name
    )


plt.xlabel(
    "Tyre Age (laps)"
)

plt.ylabel(
    "Warm-Up Penalty (seconds)"
)

plt.title(
    "Fresh-Tyre Warm-Up Model"
)

plt.legend()

plt.tight_layout()

plt.show()


# =============================================================
# GRAPH 3
# FUEL MASS
# =============================================================

plt.figure(
    figsize=(10, 6)
)


fuel_masses = []


for lap in race_lap_numbers:


    fuel_masses.append(
        calculate_fuel_mass(
            lap
        )
    )


plt.plot(
    race_lap_numbers,
    fuel_masses
)


plt.xlabel(
    "Race Lap"
)

plt.ylabel(
    "Fuel Mass (kg)"
)

plt.title(
    "Fuel Load Through Race"
)

plt.tight_layout()

plt.show()


# =============================================================
# GRAPH 4
# FUEL EFFECT ON TYRE WEAR
# =============================================================

plt.figure(
    figsize=(10, 6)
)


wear_increments = []


for lap in race_lap_numbers:


    wear_increments.append(
        calculate_fuel_wear_increment(
            lap,
            None,
            None
        )
    )


plt.plot(
    race_lap_numbers,
    wear_increments
)


plt.xlabel(
    "Race Lap"
)

plt.ylabel(
    "Equivalent Tyre Wear per Lap"
)

plt.title(
    "Fuel Load Effect on Tyre Wear"
)

plt.tight_layout()

plt.show()


# =============================================================
# GRAPH 5
# ONE-STOP OPTIMISATION
# =============================================================

plt.figure(
    figsize=(10, 6)
)


for strategy_name in one_stop_results:


    result = one_stop_results[
        strategy_name
    ]


    plt.plot(
        result[2],
        result[3],
        label=strategy_name
    )


plt.xlabel(
    "Pit Lap"
)

plt.ylabel(
    "Race Time (seconds)"
)

plt.title(
    "Baseline One-Stop Optimisation"
)

plt.legend(
    bbox_to_anchor=(1.02, 1),
    loc="upper left"
)

plt.tight_layout()

plt.show()


# =============================================================
# GRAPH 6
# BASELINE LAP TIMES
# =============================================================

plt.figure(
    figsize=(10, 6)
)


plt.plot(
    race_lap_numbers,
    baseline_one_lap_times,
    label=(
        "One Stop: "
        + best_one_stop_name
    )
)


plt.plot(
    race_lap_numbers,
    baseline_two_lap_times,
    label=(
        "Two Stop: "
        + best_two_stop_name
    )
)


plt.axvline(
    best_one_stop_pit,
    linestyle="--",
    label="One-Stop Pit"
)


plt.axvline(
    best_two_stop_pit_1,
    linestyle="--",
    label="Two-Stop Pit 1"
)


plt.axvline(
    best_two_stop_pit_2,
    linestyle="--",
    label="Two-Stop Pit 2"
)


plt.xlabel(
    "Race Lap"
)

plt.ylabel(
    "Lap Time (seconds)"
)

plt.title(
    "Baseline Strategy Lap Times"
)

plt.legend(
    bbox_to_anchor=(1.02, 1),
    loc="upper left"
)

plt.tight_layout()

plt.show()


# =============================================================
# GRAPH 7
# BASELINE TIME GAP
# =============================================================

plt.figure(
    figsize=(10, 6)
)


plt.plot(
    race_lap_numbers,
    baseline_gap
)


plt.axhline(
    0,
    linestyle="--"
)


plt.xlabel(
    "Race Lap"
)

plt.ylabel(
    "Two-Stop minus One-Stop (seconds)"
)

plt.title(
    "Baseline Strategy Time Gap"
)

plt.tight_layout()

plt.show()


# =============================================================
# GRAPH 8
# FIXED VS LOOK-AHEAD ONE-STOP
# =============================================================

plt.figure(
    figsize=(10, 6)
)


plt.hist(
    fixed_one_times,
    bins=25,
    alpha=0.6,
    label="Fixed One-Stop"
)


plt.hist(
    lookahead_one_times,
    bins=25,
    alpha=0.6,
    label="Look-Ahead One-Stop"
)


plt.xlabel(
    "Race Time (seconds)"
)

plt.ylabel(
    "Simulated Races"
)

plt.title(
    "One-Stop Safety Car Strategy"
)

plt.legend()

plt.tight_layout()

plt.show()


# =============================================================
# GRAPH 9
# FIXED VS LOOK-AHEAD TWO-STOP
# =============================================================

plt.figure(
    figsize=(10, 6)
)


plt.hist(
    fixed_two_times,
    bins=25,
    alpha=0.6,
    label="Fixed Two-Stop"
)


plt.hist(
    lookahead_two_times,
    bins=25,
    alpha=0.6,
    label="Look-Ahead Two-Stop"
)


plt.xlabel(
    "Race Time (seconds)"
)

plt.ylabel(
    "Simulated Races"
)

plt.title(
    "Two-Stop Safety Car Strategy"
)

plt.legend()

plt.tight_layout()

plt.show()


# =============================================================
# GRAPH 10
# BENEFIT OF LOOK-AHEAD
# =============================================================

plt.figure(
    figsize=(10, 6)
)


plt.hist(
    one_stop_benefits,
    bins=25,
    alpha=0.6,
    label="One-Stop"
)


plt.hist(
    two_stop_benefits,
    bins=25,
    alpha=0.6,
    label="Two-Stop"
)


plt.axvline(
    0,
    linestyle="--",
    label="No Benefit"
)


plt.xlabel(
    "Fixed Time minus Look-Ahead Time (seconds)"
)

plt.ylabel(
    "Simulated Races"
)

plt.title(
    "Benefit of Safety Car Look-Ahead"
)

plt.legend()

plt.tight_layout()

plt.show()


# =============================================================
# GRAPH 11
# ONE-STOP VS TWO-STOP UNDER LOOK-AHEAD
# =============================================================

plt.figure(
    figsize=(10, 6)
)


plt.hist(
    lookahead_strategy_gaps,
    bins=25
)


plt.axvline(
    0,
    linestyle="--",
    label="Equal Race Time"
)


plt.xlabel(
    "Two-Stop minus One-Stop (seconds)"
)

plt.ylabel(
    "Simulated Races"
)

plt.title(
    "Look-Ahead Strategy Comparison"
)

plt.legend()

plt.tight_layout()

plt.show()


# =============================================================
# GRAPH 12
# SAFETY CAR START DISTRIBUTION
# =============================================================

safety_car_start_laps = []


for scenario in scenarios:


    if scenario[0] is not None:


        safety_car_start_laps.append(
            scenario[0]
        )


plt.figure(
    figsize=(10, 6)
)


plt.hist(
    safety_car_start_laps,
    bins=20
)


plt.xlabel(
    "Safety Car Start Lap"
)

plt.ylabel(
    "Number of Safety Cars"
)

plt.title(
    "Random Safety Car Start Distribution"
)

plt.tight_layout()

plt.show()
